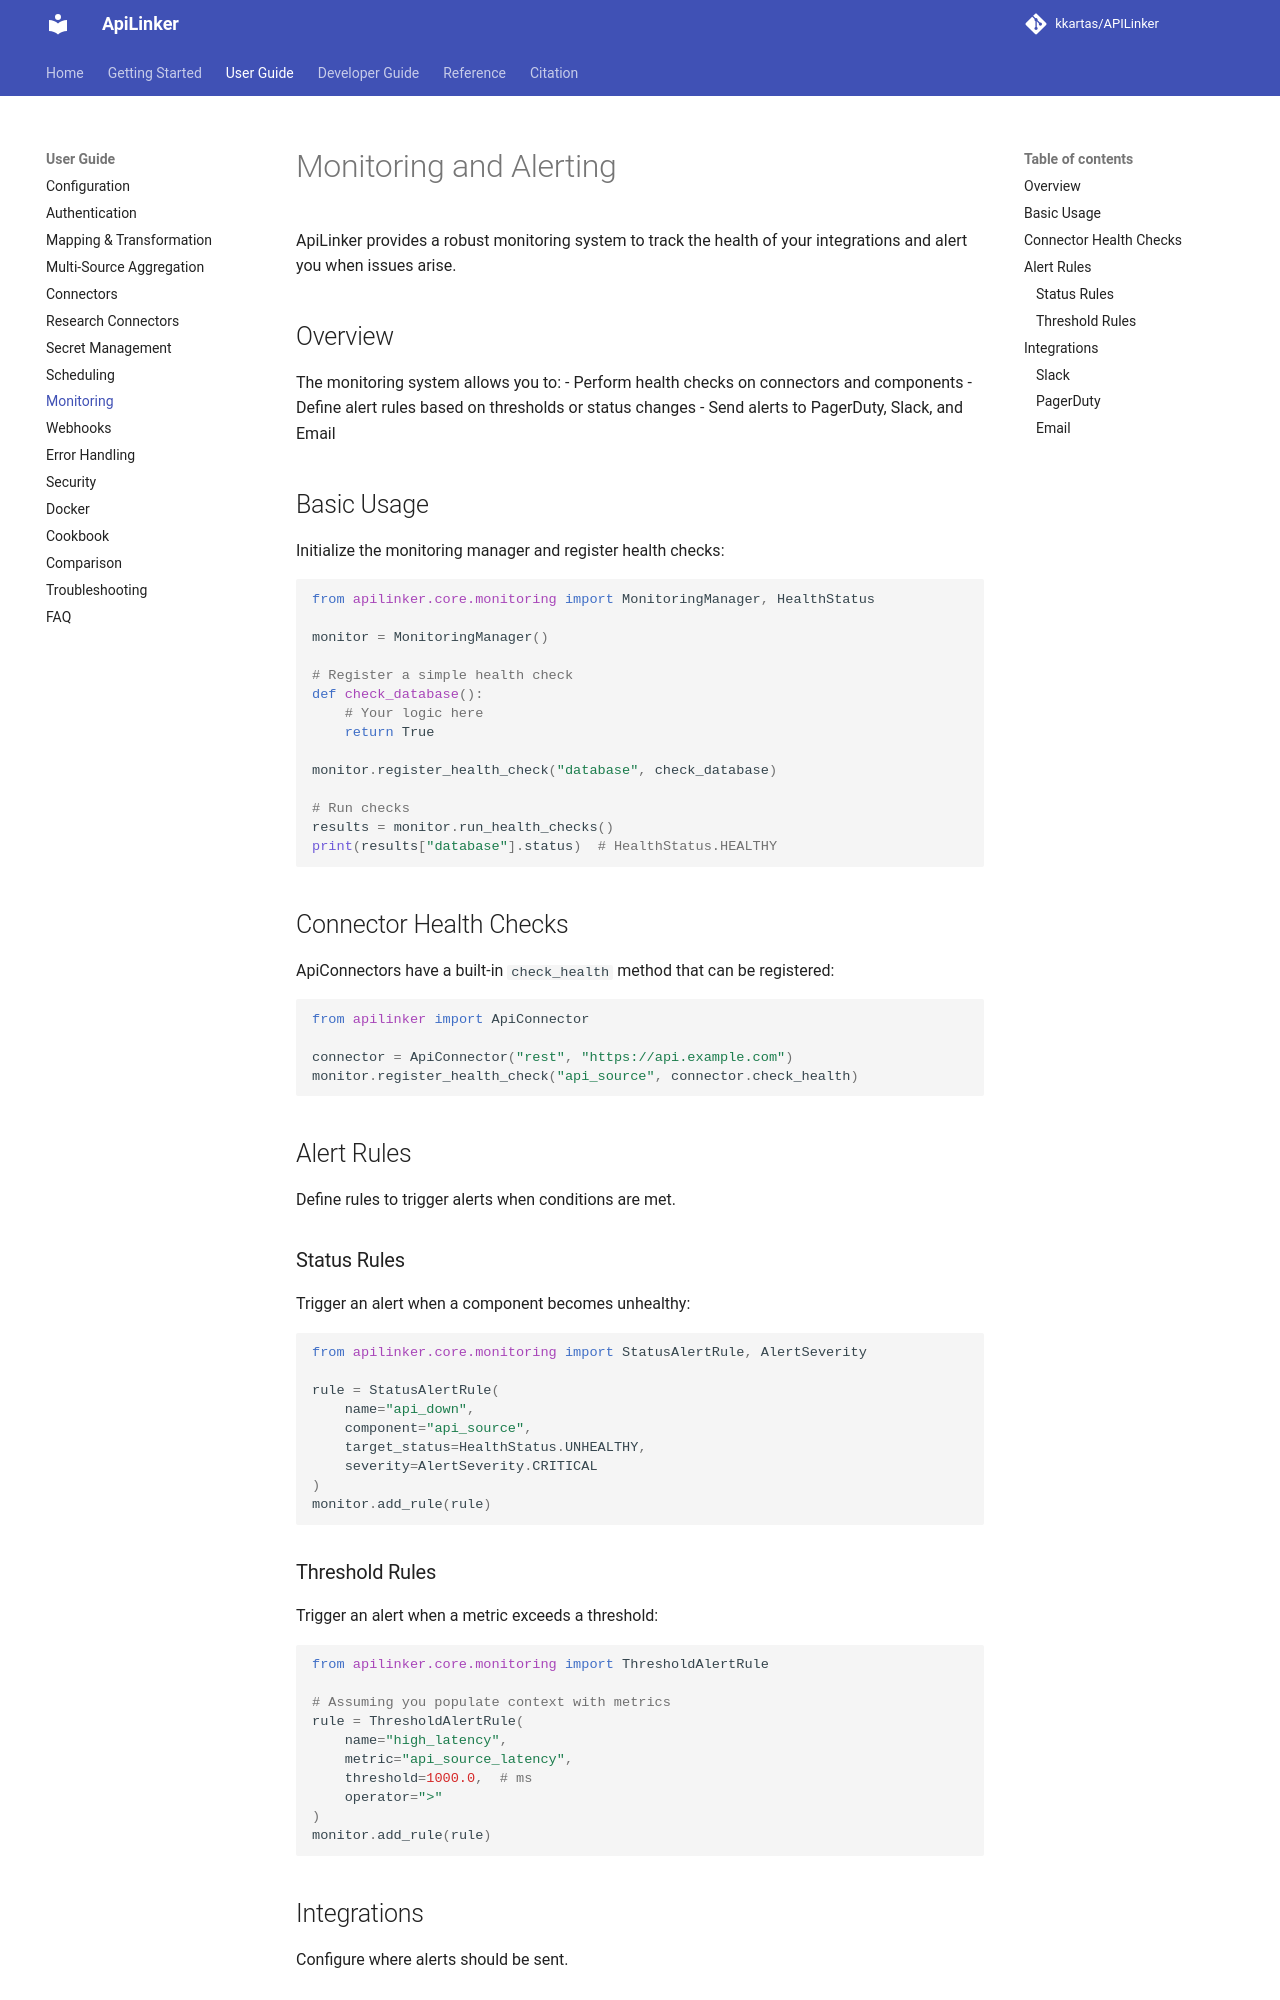

repository: kkartas/APILinker · page: user-guide/monitoring/index.html · generator: mkdocs

# Monitoring and Alerting

ApiLinker provides a robust monitoring system to track the health of your integrations and alert you when issues arise.

## Overview

The monitoring system allows you to:
- Perform health checks on connectors and components
- Define alert rules based on thresholds or status changes
- Send alerts to PagerDuty, Slack, and Email

## Basic Usage

Initialize the monitoring manager and register health checks:

```python
from apilinker.core.monitoring import MonitoringManager, HealthStatus

monitor = MonitoringManager()

# Register a simple health check
def check_database():
    # Your logic here
    return True

monitor.register_health_check("database", check_database)

# Run checks
results = monitor.run_health_checks()
print(results["database"].status)  # HealthStatus.HEALTHY
```

## Connector Health Checks

ApiConnectors have a built-in `check_health` method that can be registered:

```python
from apilinker import ApiConnector

connector = ApiConnector("rest", "https://api.example.com")
monitor.register_health_check("api_source", connector.check_health)
```

## Alert Rules

Define rules to trigger alerts when conditions are met.

### Status Rules

Trigger an alert when a component becomes unhealthy:

```python
from apilinker.core.monitoring import StatusAlertRule, AlertSeverity

rule = StatusAlertRule(
    name="api_down",
    component="api_source",
    target_status=HealthStatus.UNHEALTHY,
    severity=AlertSeverity.CRITICAL
)
monitor.add_rule(rule)
```

### Threshold Rules

Trigger an alert when a metric exceeds a threshold:

```python
from apilinker.core.monitoring import ThresholdAlertRule

# Assuming you populate context with metrics
rule = ThresholdAlertRule(
    name="high_latency",
    metric="api_source_latency",
    threshold=1000.0,  # ms
    operator=">"
)
monitor.add_rule(rule)
```
